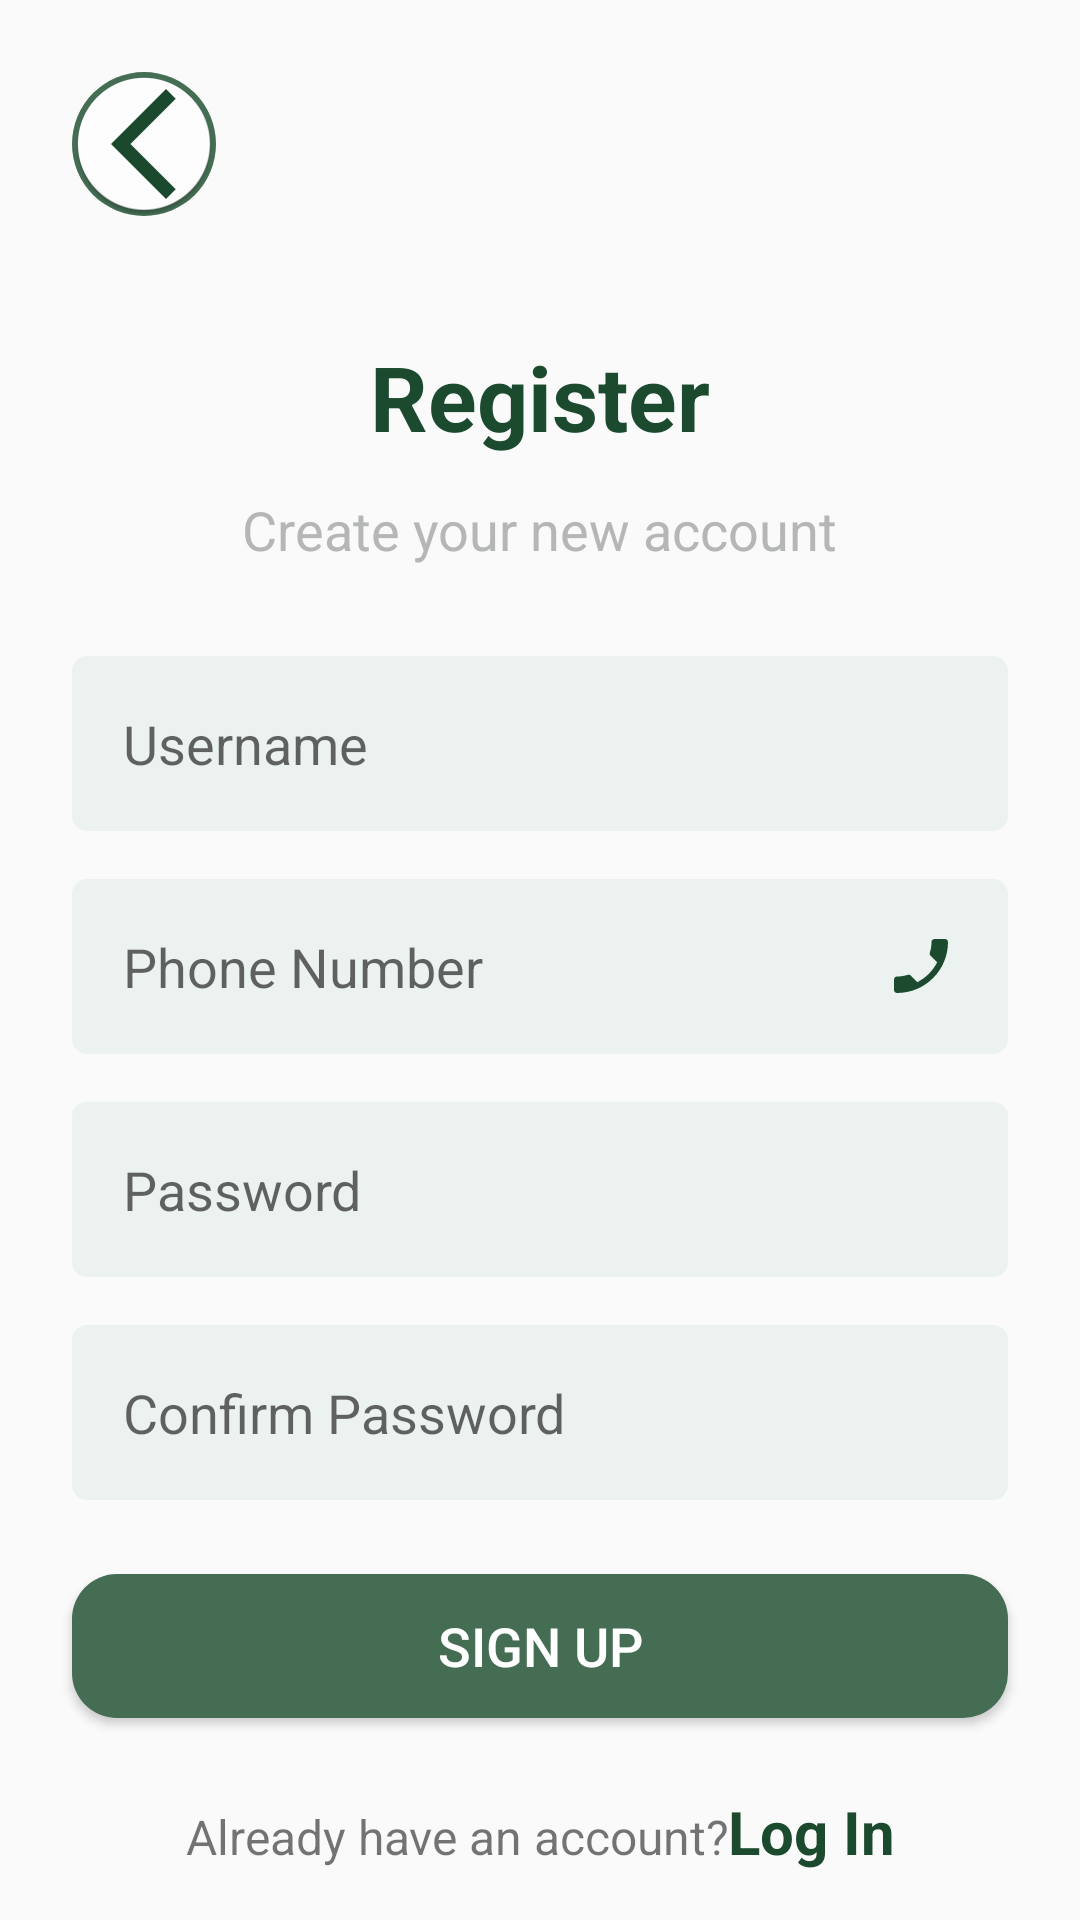

Write the Android layout XML for this screen, with the resource values it uses.
<!-- AndroidManifest.xml: application theme AppCompatTheme -->
<!-- res/layout/register.xml -->
<?xml version="1.0" encoding="utf-8"?>
<androidx.constraintlayout.widget.ConstraintLayout xmlns:android="http://schemas.android.com/apk/res/android"
    xmlns:app="http://schemas.android.com/apk/res-auto"
    xmlns:tools="http://schemas.android.com/tools"
    android:layout_width="match_parent"
    android:layout_height="match_parent"
    tools:context=".Register">

    <LinearLayout
        android:id="@+id/linearLayout2"
        android:layout_width="match_parent"
        android:layout_height="wrap_content"
        android:layout_marginBottom="16dp"
        android:orientation="horizontal"
        app:layout_constraintBottom_toBottomOf="parent"
        app:layout_constraintEnd_toEndOf="parent"
        app:layout_constraintStart_toStartOf="parent">

        <TextView
            android:id="@+id/textView5"
            android:layout_width="wrap_content"
            android:layout_height="wrap_content"
            android:layout_weight="1"
            android:gravity="right"
            android:text="@string/register_already_have_an_account"
            android:textSize="16sp" />

        <TextView
            android:id="@+id/logina"
            android:layout_width="wrap_content"
            android:layout_height="wrap_content"
            android:layout_weight="1"
            android:onClick="login"
            android:text="@string/log_in"
            android:textColor="@color/text_color"
            android:textSize="20sp"
            android:textStyle="bold"
            tools:ignore="TouchTargetSizeCheck" />
    </LinearLayout>

    <TextView
        android:id="@+id/textView8"
        android:layout_width="wrap_content"
        android:layout_height="wrap_content"
        android:layout_marginTop="40dp"
        android:text="@string/register_register"
        android:textColor="@color/text_color"
        android:textSize="30sp"
        android:textStyle="bold"
        app:layout_constraintEnd_toEndOf="parent"
        app:layout_constraintStart_toStartOf="parent"
        app:layout_constraintTop_toBottomOf="@+id/imageView2" />

    <ImageView
        android:id="@+id/imageView2"
        android:layout_width="wrap_content"
        android:layout_height="wrap_content"
        android:layout_marginStart="24dp"
        android:layout_marginTop="24dp"
        android:background="@drawable/ic_backbtn"
        android:clickable="true"
        android:onClick="login"
        app:layout_constraintStart_toStartOf="parent"
        app:layout_constraintTop_toTopOf="parent"
        app:srcCompat="@mipmap/ic_back"
        tools:ignore="SpeakableTextPresentCheck" />

    <TextView
        android:id="@+id/textView9"
        android:layout_width="wrap_content"
        android:layout_height="wrap_content"
        android:layout_marginTop="12dp"
        android:text="@string/register_create_your_new_account"
        android:textColor="@color/text_color2"
        android:textSize="18dp"
        app:layout_constraintEnd_toEndOf="parent"
        app:layout_constraintStart_toStartOf="parent"
        app:layout_constraintTop_toBottomOf="@+id/textView8" />

    <Button
        android:id="@+id/btn_signup"
        android:layout_width="0dp"
        android:layout_height="wrap_content"
        android:layout_marginStart="24dp"
        android:layout_marginEnd="24dp"
        android:background="@drawable/background_btn"
        android:text="@string/register_sign_up"
        android:textColor="@color/white"
        android:textSize="18sp"
        app:layout_constraintBottom_toTopOf="@+id/linearLayout2"
        app:layout_constraintEnd_toEndOf="parent"
        app:layout_constraintStart_toStartOf="parent"
        app:layout_constraintTop_toBottomOf="@+id/linearLayout"
        android:onClick="save"/>

    <LinearLayout
        android:id="@+id/linearLayout"
        android:layout_width="match_parent"
        android:layout_height="wrap_content"
        android:layout_marginStart="24dp"
        android:layout_marginTop="30dp"
        android:layout_marginEnd="24dp"
        android:orientation="vertical"
        app:layout_constraintEnd_toEndOf="parent"
        app:layout_constraintStart_toStartOf="parent"
        app:layout_constraintTop_toBottomOf="@+id/textView9">

        <EditText
            android:id="@+id/etUsername"
            android:layout_width="match_parent"
            android:layout_height="wrap_content"
            android:background="@drawable/background_edittext"
            android:drawableRight="@drawable/ic_person"
            android:ems="10"
            android:hint="@string/register_username"
            android:inputType="textEmailAddress"
            android:padding="17dp" />

        <EditText
            android:id="@+id/etPhonenumber"
            android:layout_width="match_parent"
            android:layout_height="wrap_content"
            android:layout_marginTop="16dp"
            android:background="@drawable/background_edittext"
            android:drawableRight="@drawable/ic_phone"
            android:ems="10"
            android:hint="@string/register_phone_number"
            android:inputType="textEmailAddress"
            android:padding="17dp" />

        <EditText
            android:id="@+id/etPassword"
            android:layout_width="match_parent"
            android:layout_height="wrap_content"
            android:layout_marginTop="16dp"
            android:background="@drawable/background_edittext"
            android:drawableRight="@drawable/ic_lock"
            android:ems="10"
            android:hint="@string/register_password"
            android:inputType="textPassword"
            android:padding="17dp" />

        <EditText
            android:id="@+id/confPassword"
            android:layout_width="match_parent"
            android:layout_height="wrap_content"
            android:layout_marginTop="16dp"
            android:background="@drawable/background_edittext"
            android:drawableRight="@drawable/ic_lock"
            android:ems="10"
            android:hint="@string/register_confirm_password"
            android:inputType="textPassword"
            android:padding="17dp" />
    </LinearLayout>

    <TextView
        android:id="@+id/statues"
        android:layout_width="258dp"
        android:layout_height="32dp"
        android:layout_marginTop="14dp"
        android:layout_marginBottom="24dp"
        android:shadowColor="#1B4A2E"
        android:textAlignment="center"
        android:textColor="#1B4A2E"
        app:layout_constraintBottom_toTopOf="@+id/btn_signup"
        app:layout_constraintEnd_toEndOf="parent"
        app:layout_constraintStart_toStartOf="parent"
        app:layout_constraintTop_toBottomOf="@+id/linearLayout" />


</androidx.constraintlayout.widget.ConstraintLayout>
<!-- resources referenced by this layout -->
<resources>
  <color name="text_color">#1b4a2e</color>
  <color name="text_color2">#b5b7b6</color>
  <color name="white">#FFFFFFFF</color>
  <!-- drawable background_btn (drawable) -->
  <?xml version="1.0" encoding="utf-8"?>
  <ripple xmlns:android="http://schemas.android.com/apk/res/android" android:color="#008577">
      <item>
          <shape android:shape="rectangle">
              <solid android:color="@color/primary_color"/>
              <corners android:radius="15dp"/>
          </shape>
      </item>
  </ripple>
  <!-- drawable background_edittext (drawable) -->
  <?xml version="1.0" encoding="utf-8"?>
  <selector xmlns:android="http://schemas.android.com/apk/res/android">
  <item>
      <shape android:shape="rectangle">
          <solid android:color="@color/second_color"/>
          <corners android:radius="5dp"/>
      </shape>
  </item>
  </selector>
  <!-- drawable ic_backbtn (drawable) -->
  <?xml version="1.0" encoding="utf-8"?>
  <selector xmlns:android="http://schemas.android.com/apk/res/android">
      <item>
          <shape android:shape="rectangle">
              <solid android:color="@color/primary_color"/>
              <corners android:radius="30dp"/>
          </shape>
      </item>
  </selector>
  <!-- drawable ic_phone (drawable) -->
  <vector android:height="24dp" android:tint="#1B4A2E"
      android:viewportHeight="24" android:viewportWidth="24"
      android:width="24dp" xmlns:android="http://schemas.android.com/apk/res/android">
      <path android:fillColor="@android:color/white" android:pathData="M17.38,10.79l-2.2,-2.2c-0.28,-0.28 -0.36,-0.67 -0.25,-1.02 0.37,-1.12 0.57,-2.32 0.57,-3.57 0,-0.55 0.45,-1 1,-1H20c0.55,0 1,0.45 1,1 0,9.39 -7.61,17 -17,17 -0.55,0 -1,-0.45 -1,-1v-3.49c0,-0.55 0.45,-1 1,-1 1.24,0 2.45,-0.2 3.57,-0.57 0.35,-0.12 0.75,-0.03 1.02,0.24l2.2,2.2c2.83,-1.45 5.15,-3.76 6.59,-6.59z"/>
  </vector>
  <!-- mipmap ic_back: png bitmap (mipmap-hdpi, 2841 bytes) -->
  <string name="log_in">Log In</string>
  <string name="register_already_have_an_account">Already have an account?</string>
  <string name="register_confirm_password">Confirm Password</string>
  <string name="register_create_your_new_account">Create your new account</string>
  <string name="register_password">Password</string>
  <string name="register_phone_number">Phone Number</string>
  <string name="register_register">Register</string>
  <string name="register_sign_up">Sign Up</string>
  <string name="register_username">Username</string>
  <style name="AppCompatTheme" parent="@style/Theme.AppCompat.Light.NoActionBar">
          
          <item name="colorPrimaryVariant">@color/purple_700</item>
          <item name="colorOnPrimary">@color/white</item>
          
          <item name="colorSecondary">@color/teal_200</item>
          <item name="colorSecondaryVariant">@color/teal_700</item>
          <item name="colorOnSecondary">@color/black</item>
          
          <item name="android:statusBarColor" tools:targetApi="l">?attr/colorPrimaryVariant</item>
  
          
          <item name="colorPrimary">@color/colorPrimary</item>
          <item name="colorPrimaryDark">@color/colorPrimaryDark</item>
      </style>
  <color name="primary_color">#446d54</color>
  <color name="second_color">#ebf2f0</color>
  <color name="purple_700">#446d54</color>
  <color name="teal_200">#FF03DAC5</color>
  <color name="teal_700">#FF018786</color>
  <color name="black">#FF000000</color>
  <color name="colorPrimary">#008577</color>
  <color name="colorPrimaryDark">#00574B</color>
</resources>
